Run: headless pygame with SDL's dummy video driver; simulated clock (each Clock.tick advances the game by its frame time, no real sleeping); random seed 0; keys injected as events and as key.get_pressed() state; mouse plan: one left click at the window centre at the start of phase 2, then a move to the lower-right quarter at the start of phase 3.
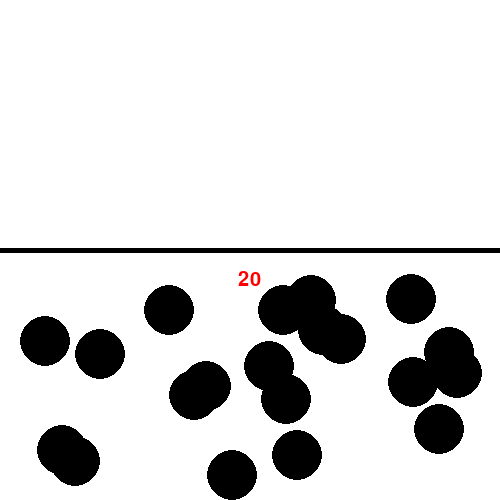
Frame 1 of 4 · flips 1–60 · no input
Frame 2 of 4 · flips 61–180 · clicked the window centre · tapped SPACE, RETURN · held RIGHT (→), D · screen unchanged from frame 1, image omitted
Frame 3 of 4 · flips 181–300 · moved the mouse to the lower-right quarter · held DOWN (↓), S · screen unchanged from frame 2, image omitted
Frame 4 of 4 · flips 301–420 · held LEFT (←), A, UP (↑), W · screen unchanged from frame 3, image omitted

The pygame program that drew these frames:

import pygame as pg, sys, random, time

WINDOW_SIZE = WIDTH,HEIGHT = 500,500
pg.init()
screen = pg.display.set_mode(WINDOW_SIZE)
pg.display.set_caption('円を運ぶ')

finish = False
over = False
circles = []
class Circle:
    pass
for i in range(20):
    c = Circle()
    c.x = random.randint(25,WIDTH-25)
    c.y = random.randint(int(HEIGHT/2)+25,HEIGHT-25)
    c.radius = 25
    c.status = False
    circles.append(c)
drag = False
start = time.time()
font = pg.font.SysFont('helvetica', 30)

while True:
    screen.fill(pg.Color('white'))
    pg.draw.line(screen,
                pg.Color('black'),
                (0,HEIGHT/2),
                (WIDTH,HEIGHT/2), 5)
    count = 0
    for c in circles:
        pg.draw.circle(screen,
                       pg.Color('black'),
                       (c.x,c.y), c.radius)
        if c.y < HEIGHT/2:
            count += 1
    if count >= 20:
        finish = True
    timer = int(time.time()-start)
    if (timer >= 20 and finish == False) or over:
        txt = font.render('Time is up..',True,(255,0,0))
        screen.blit(txt,((WIDTH-txt.get_width())/2,
                        (HEIGHT-txt.get_height())/2+30))
        over = True
    elif finish:
        txt = font.render('Finish',True,(255,0,0))
        screen.blit(txt,((WIDTH-txt.get_width())/2,
                        (HEIGHT-txt.get_height())/2+30))
    else:
        txt = font.render(f'{20-timer:.0f}',True,(255,0,0))
        screen.blit(txt,((WIDTH-txt.get_width())/2,
                        (HEIGHT-txt.get_height())/2+30))

    pg.display.update()
    for event in pg.event.get():
        if event.type == pg.MOUSEBUTTONDOWN:
            x,y = pg.mouse.get_pos()
            for c in circles:
                distance = ((x-c.x)**2 + (y-c.y)**2)**0.5
                if distance < c.radius:
                    c.ox = x
                    c.oy = y
                    c.status = True
                else:
                    c.status = False
            drag = True
        if event.type == pg.MOUSEBUTTONUP:
            drag = False
        if event.type == pg.MOUSEMOTION and drag:
            x,y = pg.mouse.get_pos()
            for c in circles:
                if c.status:
                    mx = x-c.ox
                    my = y-c.oy
                    c.x += mx
                    c.y += my
                    c.ox = x
                    c.oy = y
        if event.type == pg.QUIT:
            pg.quit()
            sys.exit()
